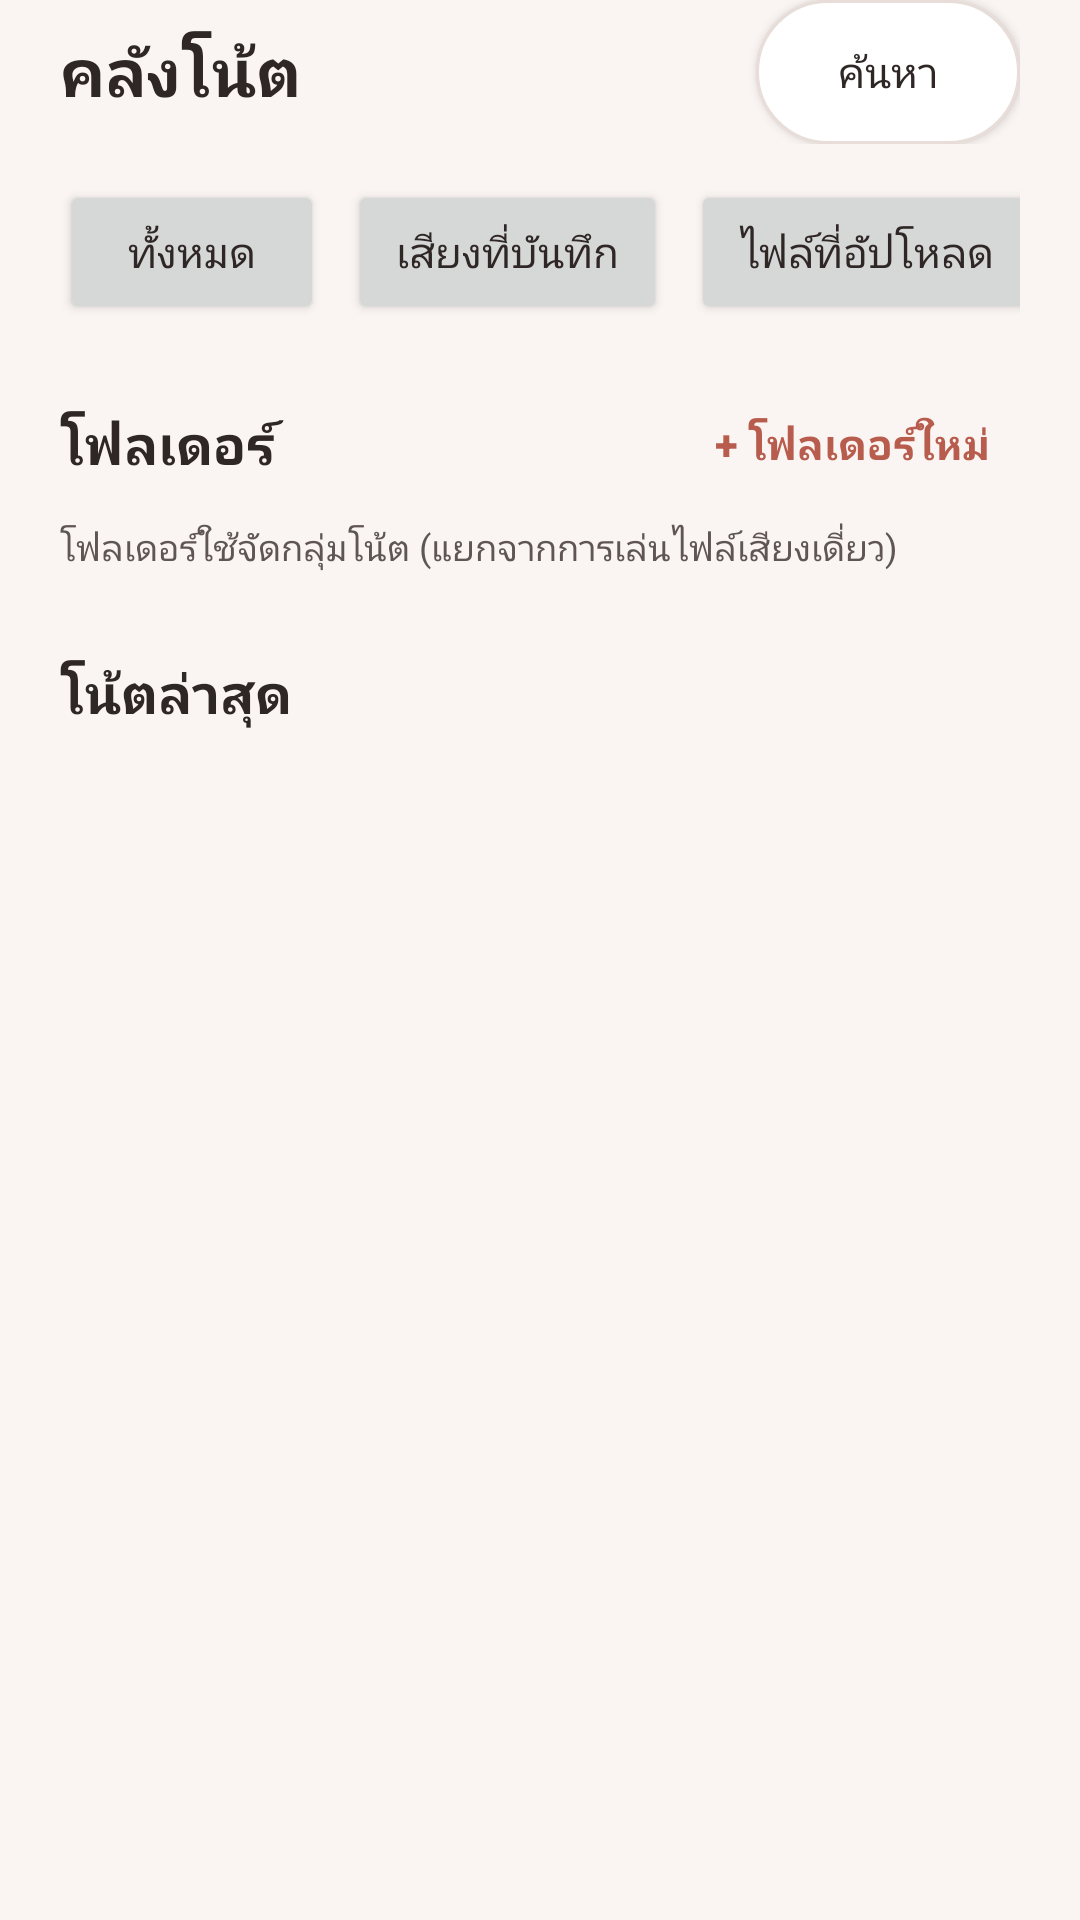

Write the Android layout XML for this screen, with the resource values it uses.
<!-- AndroidManifest.xml: application theme Theme.Cs265Final -->
<!-- res/layout/view_library.xml -->
<?xml version="1.0" encoding="utf-8"?>
<LinearLayout xmlns:android="http://schemas.android.com/apk/res/android"
    android:layout_width="match_parent"
    android:layout_height="wrap_content"
    android:orientation="vertical"
    android:paddingStart="@dimen/screen_horizontal_padding"
    android:paddingEnd="@dimen/screen_horizontal_padding">

    <LinearLayout
        android:layout_width="match_parent"
        android:layout_height="wrap_content"
        android:gravity="center_vertical"
        android:orientation="horizontal">

        <TextView
            android:layout_width="0dp"
            android:layout_height="wrap_content"
            android:layout_weight="1"
            android:text="@string/library_title"
            android:textColor="@color/text_primary"
            android:textSize="22sp"
            android:textStyle="bold" />

        <Button
            android:id="@+id/button_library_search"
            android:layout_width="wrap_content"
            android:layout_height="wrap_content"
            android:background="@drawable/bg_secondary_pill"
            android:contentDescription="@string/library_search_desc"
            android:minHeight="@dimen/min_touch_target"
            android:paddingStart="14dp"
            android:paddingEnd="14dp"
            android:text="@string/nav_search"
            android:textAllCaps="false"
            android:textColor="@color/text_primary" />
    </LinearLayout>

    <HorizontalScrollView
        android:layout_width="match_parent"
        android:layout_height="wrap_content"
        android:layout_marginTop="12dp"
        android:scrollbars="none">

        <LinearLayout
            android:layout_width="wrap_content"
            android:layout_height="wrap_content"
            android:orientation="horizontal">

            <Button
                android:id="@+id/chip_source_all"
                android:layout_width="wrap_content"
                android:layout_height="wrap_content"
                android:minHeight="@dimen/min_touch_target"
                android:paddingStart="16dp"
                android:paddingEnd="16dp"
                android:text="@string/library_filter_all"
                android:textAllCaps="false" />

            <Button
                android:id="@+id/chip_source_recorded"
                android:layout_width="wrap_content"
                android:layout_height="wrap_content"
                android:layout_marginStart="8dp"
                android:minHeight="@dimen/min_touch_target"
                android:paddingStart="16dp"
                android:paddingEnd="16dp"
                android:text="@string/library_filter_recorded"
                android:textAllCaps="false" />

            <Button
                android:id="@+id/chip_source_uploaded"
                android:layout_width="wrap_content"
                android:layout_height="wrap_content"
                android:layout_marginStart="8dp"
                android:minHeight="@dimen/min_touch_target"
                android:paddingStart="16dp"
                android:paddingEnd="16dp"
                android:text="@string/library_filter_uploaded"
                android:textAllCaps="false" />
        </LinearLayout>
    </HorizontalScrollView>

    <LinearLayout
        android:layout_width="match_parent"
        android:layout_height="wrap_content"
        android:layout_marginTop="16dp"
        android:gravity="center_vertical"
        android:orientation="horizontal">

        <TextView
            android:layout_width="0dp"
            android:layout_height="wrap_content"
            android:layout_weight="1"
            android:text="@string/library_folders_heading"
            android:textColor="@color/text_primary"
            android:textSize="18sp"
            android:textStyle="bold" />

        <Button
            android:id="@+id/button_library_show_all"
            android:layout_width="wrap_content"
            android:layout_height="wrap_content"
            android:background="?android:attr/selectableItemBackground"
            android:minHeight="@dimen/min_touch_target"
            android:paddingStart="10dp"
            android:paddingEnd="10dp"
            android:text="@string/library_show_all_folders"
            android:textAllCaps="false"
            android:textColor="@color/secondary_rose"
            android:visibility="gone" />

        <Button
            android:id="@+id/button_library_new_folder"
            android:layout_width="wrap_content"
            android:layout_height="wrap_content"
            android:background="?android:attr/selectableItemBackground"
            android:minHeight="@dimen/min_touch_target"
            android:paddingStart="10dp"
            android:paddingEnd="10dp"
            android:text="@string/library_new_folder"
            android:textAllCaps="false"
            android:textColor="@color/primary_coral"
            android:textStyle="bold" />
    </LinearLayout>

    <TextView
        android:layout_width="match_parent"
        android:layout_height="wrap_content"
        android:layout_marginTop="2dp"
        android:text="@string/library_folder_scope_note"
        android:textColor="@color/text_secondary"
        android:textSize="12sp" />

    <LinearLayout
        android:id="@+id/library_folders_container"
        android:layout_width="match_parent"
        android:layout_height="wrap_content"
        android:layout_marginTop="10dp"
        android:orientation="vertical" />

    <TextView
        android:id="@+id/text_library_notes_heading"
        android:layout_width="match_parent"
        android:layout_height="wrap_content"
        android:layout_marginTop="18dp"
        android:text="@string/library_recent_notes"
        android:textColor="@color/text_primary"
        android:textSize="18sp"
        android:textStyle="bold" />

    <TextView
        android:id="@+id/text_library_empty"
        android:layout_width="match_parent"
        android:layout_height="wrap_content"
        android:layout_marginTop="10dp"
        android:background="@drawable/search_result_background"
        android:gravity="center"
        android:padding="20dp"
        android:text="@string/library_empty"
        android:textColor="@color/text_secondary"
        android:visibility="gone" />

    <LinearLayout
        android:id="@+id/library_notes_container"
        android:layout_width="match_parent"
        android:layout_height="wrap_content"
        android:layout_marginTop="10dp"
        android:orientation="vertical" />
</LinearLayout>
<!-- resources referenced by this layout -->
<resources>
  <color name="primary_coral">#FFB85D4E</color>
  <color name="secondary_rose">#FF8C534B</color>
  <color name="text_primary">#FF2F2726</color>
  <color name="text_secondary">#FF5F5552</color>
  <dimen name="min_touch_target">48dp</dimen>
  <dimen name="screen_horizontal_padding">20dp</dimen>
  <!-- drawable bg_secondary_pill (drawable) -->
  <?xml version="1.0" encoding="utf-8"?>
  <shape xmlns:android="http://schemas.android.com/apk/res/android">
      <solid android:color="@color/surface_card" />
      <stroke android:width="1dp" android:color="@color/border_soft" />
      <corners android:radius="999dp" />
  </shape>
  <!-- drawable search_result_background (drawable) -->
  <?xml version="1.0" encoding="utf-8"?>
  <shape xmlns:android="http://schemas.android.com/apk/res/android">
      <solid android:color="@color/search_result_surface" />
      <stroke android:width="1dp" android:color="@color/search_result_border" />
      <corners android:radius="20dp" />
  </shape>
  <string name="library_empty">ยังไม่มีโน้ตในหมวดนี้</string>
  <string name="library_filter_all">ทั้งหมด</string>
  <string name="library_filter_recorded">เสียงที่บันทึก</string>
  <string name="library_filter_uploaded">ไฟล์ที่อัปโหลด</string>
  <string name="library_folder_scope_note">โฟลเดอร์ใช้จัดกลุ่มโน้ต (แยกจากการเล่นไฟล์เสียงเดี่ยว)</string>
  <string name="library_folders_heading">โฟลเดอร์</string>
  <string name="library_new_folder">+ โฟลเดอร์ใหม่</string>
  <string name="library_recent_notes">โน้ตล่าสุด</string>
  <string name="library_search_desc">ไปที่หน้าค้นหา</string>
  <string name="library_show_all_folders">แสดงทั้งหมด</string>
  <string name="library_title">คลังโน้ต</string>
  <string name="nav_search">ค้นหา</string>
  <style name="Theme.Cs265Final" parent="android:Theme.Material.Light.NoActionBar">
          <item name="android:windowBackground">@color/app_background</item>
          <item name="android:statusBarColor">@color/app_background</item>
          <item name="android:navigationBarColor">@color/surface_nav</item>
          <item name="android:windowLightStatusBar">true</item>
          <item name="android:colorPrimary">@color/primary_coral</item>
          <item name="android:colorAccent">@color/primary_coral</item>
          <item name="android:textColorPrimary">@color/text_primary</item>
          <item name="android:textColorSecondary">@color/text_secondary</item>
      </style>
  <color name="surface_card">#FFFFFFFF</color>
  <color name="border_soft">#FFE8DDD9</color>
  <color name="search_result_surface">@color/surface_card</color>
  <color name="search_result_border">@color/border_soft</color>
  <color name="app_background">#FFFAF5F2</color>
  <color name="surface_nav">#FFFFFFFF</color>
</resources>
